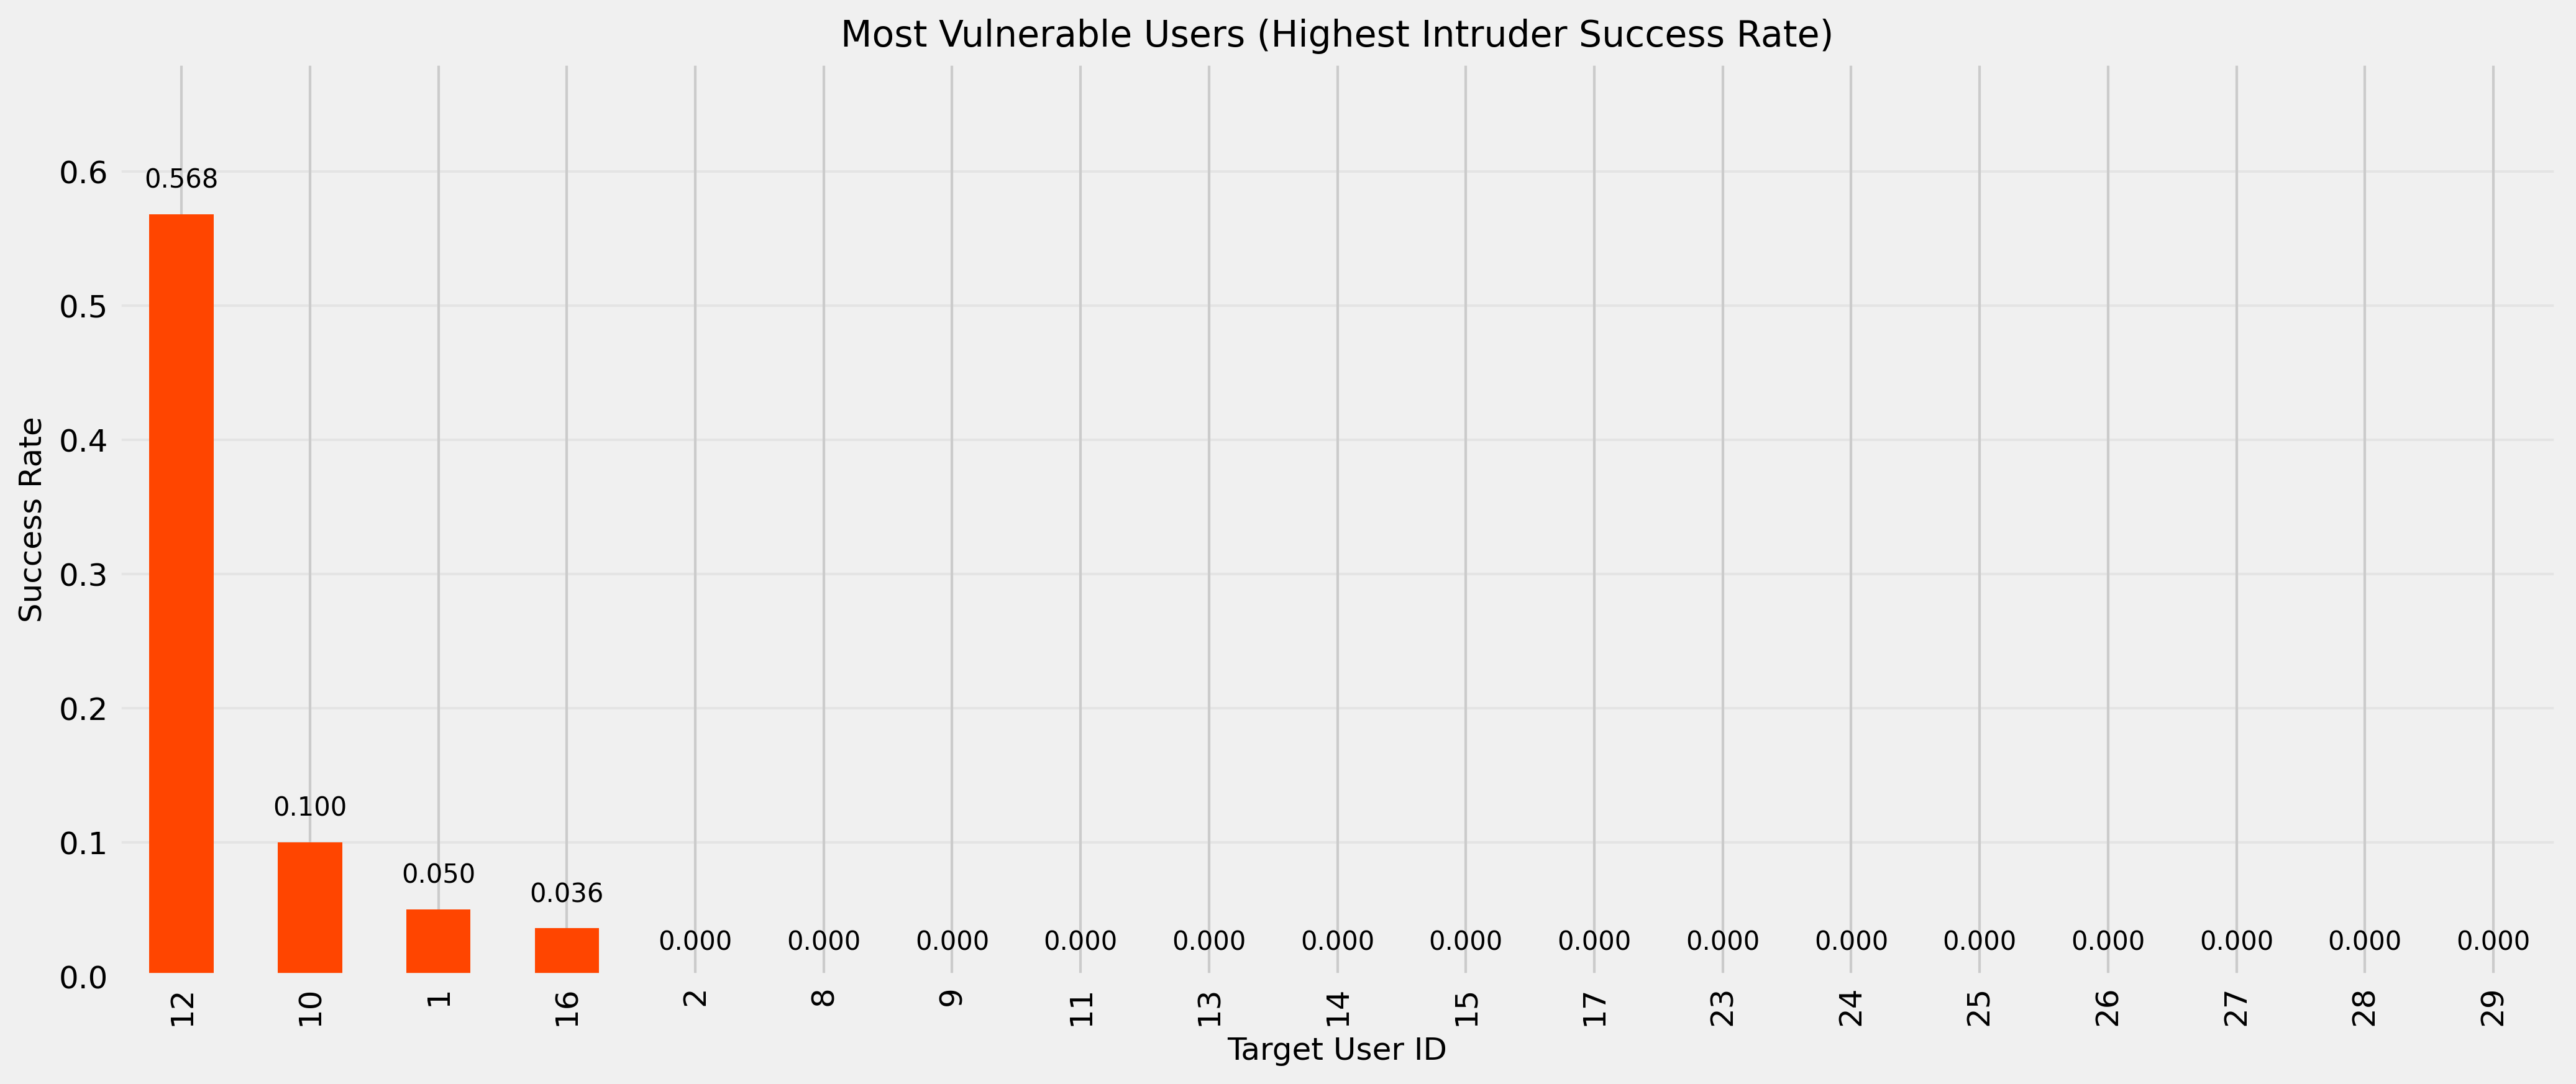

Source data for this figure (header and first rows):
Target_User_ID, Authentication_Success
12, 0.5682
10, 0.1
1, 0.05
16, 0.036
2, 0.0
8, 0.0
9, 0.0
11, 0.0
13, 0.0
14, 0.0
15, 0.0
17, 0.0
23, 0.0
24, 0.0
25, 0.0
26, 0.0
27, 0.0
28, 0.0
29, 0.0
